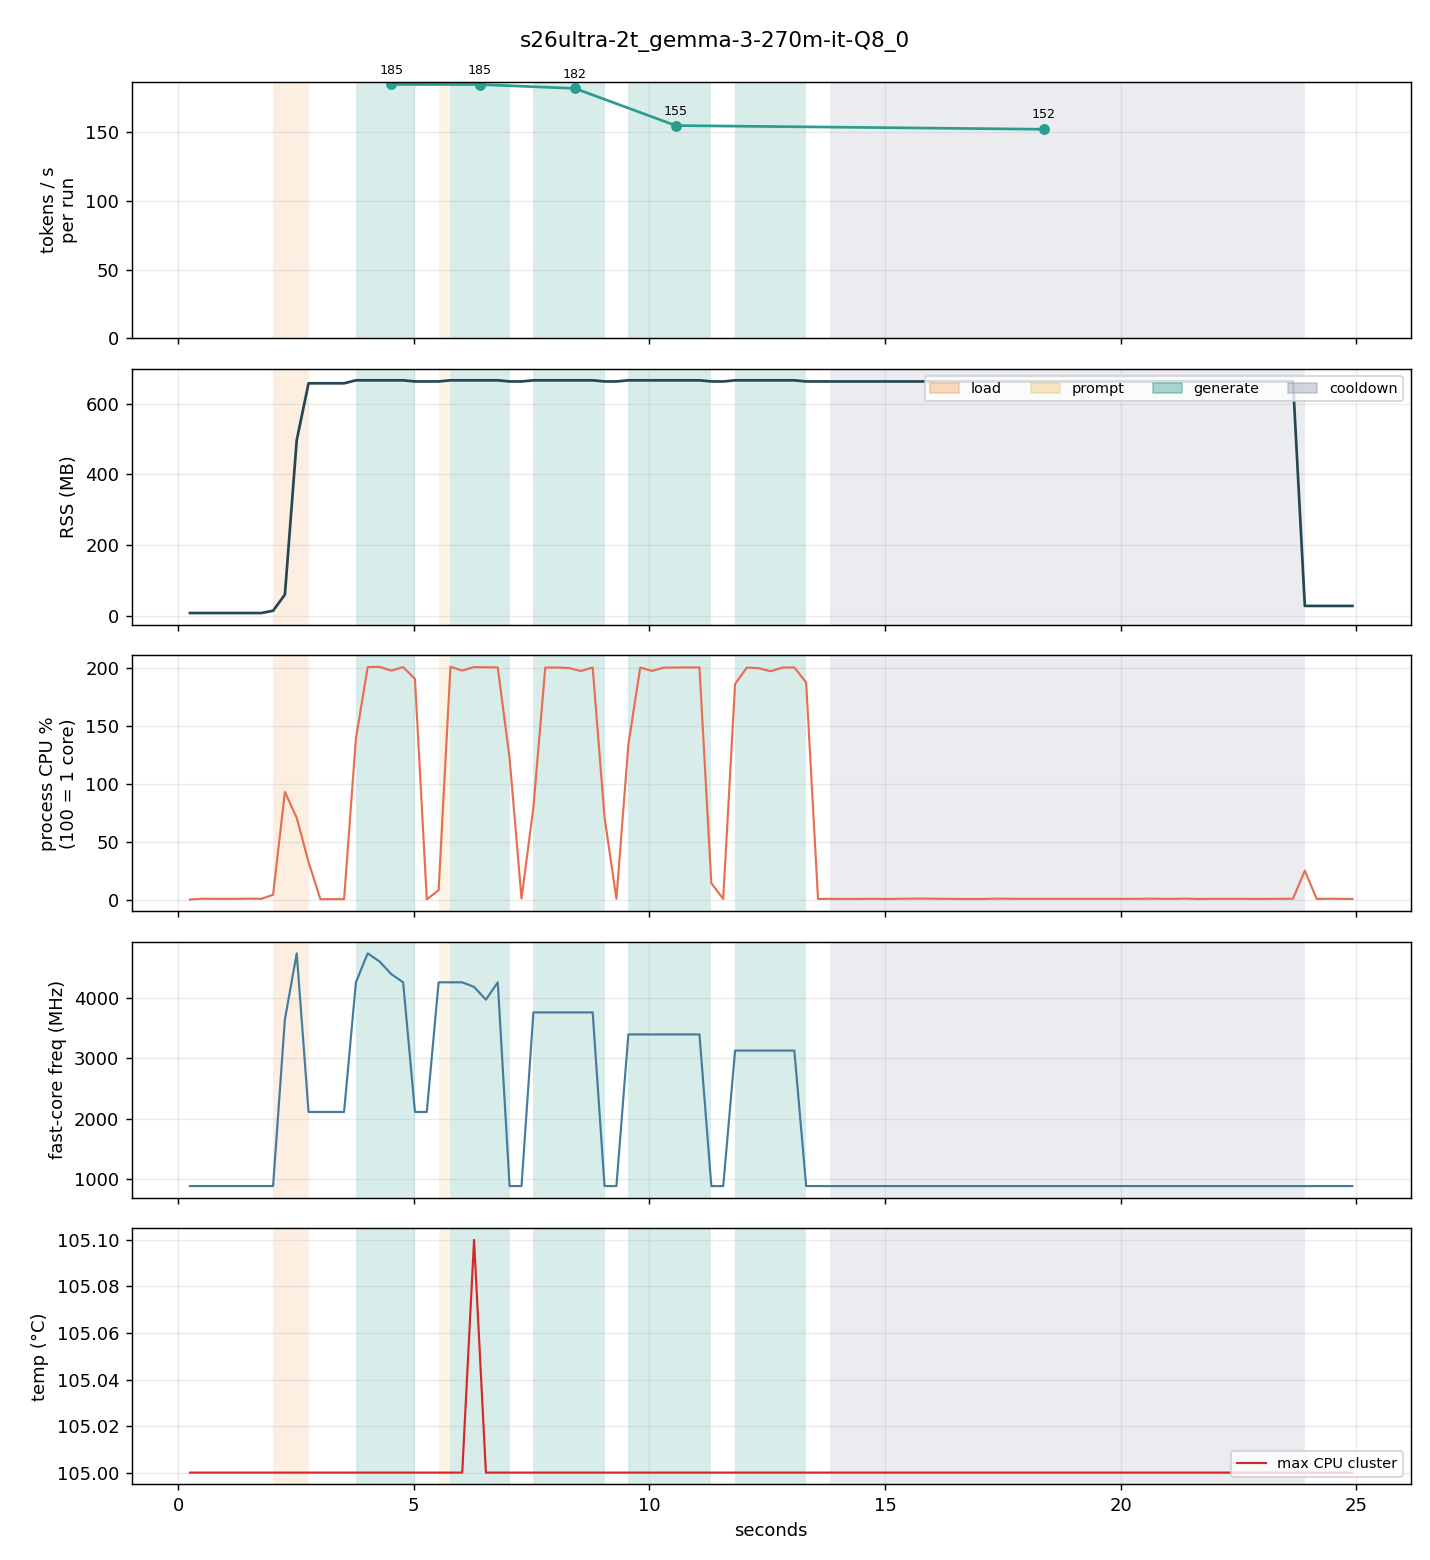

Data behind this chart, as committed beside it:
t_ms, run, phase, rss_mb, cpu_pct, freq_mhz, temp_c, skin_c, throttle, mem_avail_mb, tokens
250, 0, idle, 7.4, 0.0, 883, 105.0, 0.0, 0, 4130, 0
502, 0, idle, 7.4, 0.7, 883, 105.0, 0.0, 0, 4130, 0
754, 0, idle, 7.4, 0.6, 883, 105.0, 0.0, 0, 4130, 0
1006, 0, idle, 7.4, 0.6, 883, 105.0, 0.0, 0, 4130, 0
1258, 0, idle, 7.4, 0.6, 883, 105.0, 0.0, 0, 4152, 0
1510, 0, idle, 7.4, 0.8, 883, 105.0, 0.0, 0, 4152, 0
1762, 0, idle, 7.4, 0.6, 883, 105.0, 0.0, 0, 4152, 0
2014, 0, load, 13.8, 4.1, 883, 105.0, 0.0, 0, 4148, 0
2265, 0, load, 59.6, 92.8, 3648, 105.0, 0.0, 0, 4121, 0
2516, 0, load, 496.7, 70.4, 4742, 105.0, 0.0, 0, 3986, 0
2767, 0, idle, 657.3, 32.3, 2112, 105.0, 0.0, 0, 3826, 0
3018, 0, idle, 657.3, 0.3, 2112, 105.0, 0.0, 0, 3825, 0
3269, 0, idle, 657.3, 0.4, 2112, 105.0, 0.0, 0, 3825, 0
3521, 0, idle, 657.3, 0.3, 2112, 105.0, 0.0, 0, 3825, 0
3772, 1, generate, 665.7, 138.8, 4262, 105.0, 0.0, 0, 3817, 28
4022, 1, generate, 665.7, 200.4, 4742, 105.0, 0.0, 0, 3817, 76
4273, 1, generate, 665.7, 200.6, 4608, 105.0, 0.0, 0, 3817, 124
4524, 1, generate, 665.7, 197.3, 4397, 105.0, 0.0, 0, 3817, 171
4774, 1, generate, 665.7, 200.4, 4262, 105.0, 0.0, 0, 3815, 214
5025, 1, idle, 662.5, 190.2, 2112, 105.0, 0.0, 0, 3815, 256
5276, 1, idle, 662.5, 0.2, 2112, 105.0, 0.0, 0, 3815, 256
5527, 2, prompt, 662.5, 8.0, 4262, 105.0, 0.0, 0, 3815, 0
5778, 2, generate, 665.7, 200.6, 4262, 105.0, 0.0, 0, 3811, 44
6028, 2, generate, 665.7, 197.4, 4262, 105.0, 0.0, 0, 3811, 92
6279, 2, generate, 665.7, 200.4, 4186, 105.1, 0.0, 0, 3811, 139
6530, 2, generate, 665.7, 200.2, 3974, 105.0, 0.0, 0, 3811, 185
6782, 2, generate, 665.7, 200.1, 4262, 105.0, 0.0, 0, 3811, 230
7033, 2, idle, 662.5, 121.8, 883, 105.0, 0.0, 0, 3809, 256
7286, 2, idle, 662.5, 0.9, 883, 105.0, 0.0, 0, 3808, 256
7538, 3, generate, 665.7, 79.3, 3763, 105.0, 0.0, 0, 3805, 12
7790, 3, generate, 665.7, 200.0, 3763, 105.0, 0.0, 0, 3805, 59
8042, 3, generate, 665.7, 200.0, 3763, 105.0, 0.0, 0, 3805, 106
8293, 3, generate, 665.7, 199.6, 3763, 105.0, 0.0, 0, 3805, 152
8544, 3, generate, 665.7, 197.0, 3763, 105.0, 0.0, 0, 3803, 198
8796, 3, generate, 665.7, 200.0, 3763, 105.0, 0.0, 0, 3803, 242
9048, 3, idle, 662.5, 70.8, 883, 105.0, 0.0, 0, 3805, 256
9300, 3, idle, 662.5, 0.6, 883, 105.0, 0.0, 0, 3805, 256
9553, 4, generate, 665.7, 133.4, 3398, 105.0, 0.0, 0, 3796, 21
9805, 4, generate, 665.7, 200.0, 3398, 105.0, 0.0, 0, 3796, 60
10056, 4, generate, 665.7, 197.1, 3398, 105.0, 0.0, 0, 3795, 100
10308, 4, generate, 665.7, 199.9, 3398, 105.0, 0.0, 0, 3795, 139
10559, 4, generate, 665.7, 200.0, 3398, 105.0, 0.0, 0, 3795, 179
10811, 4, generate, 665.7, 200.1, 3398, 105.0, 0.0, 0, 3795, 217
11062, 4, generate, 665.7, 200.1, 3398, 105.0, 0.0, 0, 3795, 255
11314, 4, idle, 662.5, 14.1, 883, 105.0, 0.0, 0, 3799, 256
11566, 4, idle, 662.5, 0.6, 883, 105.0, 0.0, 0, 3799, 256
11818, 5, generate, 665.7, 185.8, 3130, 105.0, 0.0, 0, 3796, 30
12069, 5, generate, 665.7, 200.0, 3130, 105.0, 0.0, 0, 3796, 70
12321, 5, generate, 665.7, 199.4, 3130, 105.0, 0.0, 0, 3796, 109
12572, 5, generate, 665.7, 196.8, 3130, 105.0, 0.0, 0, 3795, 147
12824, 5, generate, 665.7, 200.0, 3130, 105.0, 0.0, 0, 3795, 185
13075, 5, generate, 665.7, 200.1, 3130, 105.0, 0.0, 0, 3795, 222
13326, 5, idle, 662.5, 187.1, 883, 105.0, 0.0, 0, 3797, 256
13578, 5, idle, 662.5, 0.5, 883, 105.0, 0.0, 0, 3797, 256
13830, 5, cooldown, 662.5, 0.6, 883, 105.0, 0.0, 0, 3797, 256
14081, 5, cooldown, 662.5, 0.5, 883, 105.0, 0.0, 0, 3797, 256
14333, 5, cooldown, 662.5, 0.5, 883, 105.0, 0.0, 0, 3797, 256
14585, 5, cooldown, 662.5, 0.6, 883, 105.0, 0.0, 0, 3797, 256
14837, 5, cooldown, 662.5, 0.6, 883, 105.0, 0.0, 0, 3797, 256
15089, 5, cooldown, 662.5, 0.5, 883, 105.0, 0.0, 0, 3796, 256
... 39 more rows
